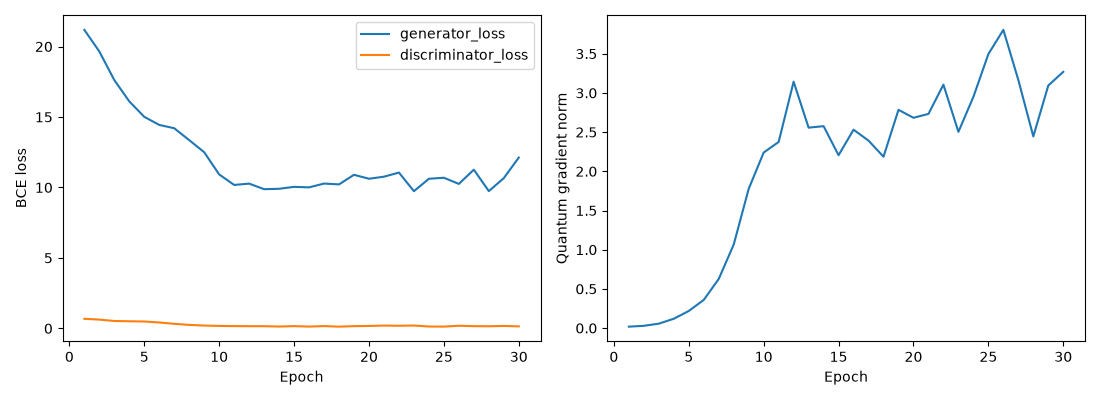

The table this chart was drawn from, first rows:
epoch, generator_loss, discriminator_loss, quantum_gradient_norm, adversarial_loss, moment_loss
1, 21.18, 0.6819, 0.01819, 0.6954, 2.049
2, 19.65, 0.6235, 0.02899, 0.8094, 1.884
3, 17.62, 0.5243, 0.05634, 1.069, 1.655
4, 16.11, 0.5056, 0.1189, 1.194, 1.491
5, 15.01, 0.4885, 0.2182, 1.131, 1.388
6, 14.44, 0.4196, 0.3593, 1.195, 1.324
7, 14.2, 0.3243, 0.6263, 1.457, 1.274
8, 13.36, 0.2486, 1.065, 1.771, 1.159
9, 12.5, 0.2017, 1.776, 2.06, 1.044
10, 10.92, 0.1747, 2.239, 2.202, 0.8723
11, 10.18, 0.1627, 2.375, 2.305, 0.7873
12, 10.27, 0.1562, 3.144, 2.414, 0.7859
13, 9.878, 0.1555, 2.557, 2.474, 0.7403
14, 9.905, 0.1305, 2.576, 2.581, 0.7324
15, 10.04, 0.1603, 2.205, 2.554, 0.7488
16, 10.01, 0.1276, 2.531, 2.717, 0.729
17, 10.28, 0.164, 2.392, 2.636, 0.7639
18, 10.22, 0.1231, 2.186, 2.827, 0.739
19, 10.9, 0.1595, 2.785, 2.728, 0.817
20, 10.62, 0.1726, 2.683, 2.919, 0.7699
21, 10.76, 0.1999, 2.733, 2.908, 0.7855
22, 11.06, 0.1867, 3.105, 2.715, 0.8342
23, 9.735, 0.2042, 2.504, 2.44, 0.7296
24, 10.62, 0.1325, 2.95, 2.882, 0.7733
25, 10.69, 0.1271, 3.496, 2.957, 0.7732
26, 10.25, 0.1864, 3.805, 2.934, 0.7317
27, 11.26, 0.1582, 3.165, 2.805, 0.8455
28, 9.741, 0.1508, 2.445, 2.782, 0.6958
29, 10.66, 0.1732, 3.095, 2.84, 0.7822
30, 12.12, 0.1438, 3.269, 2.952, 0.9169
